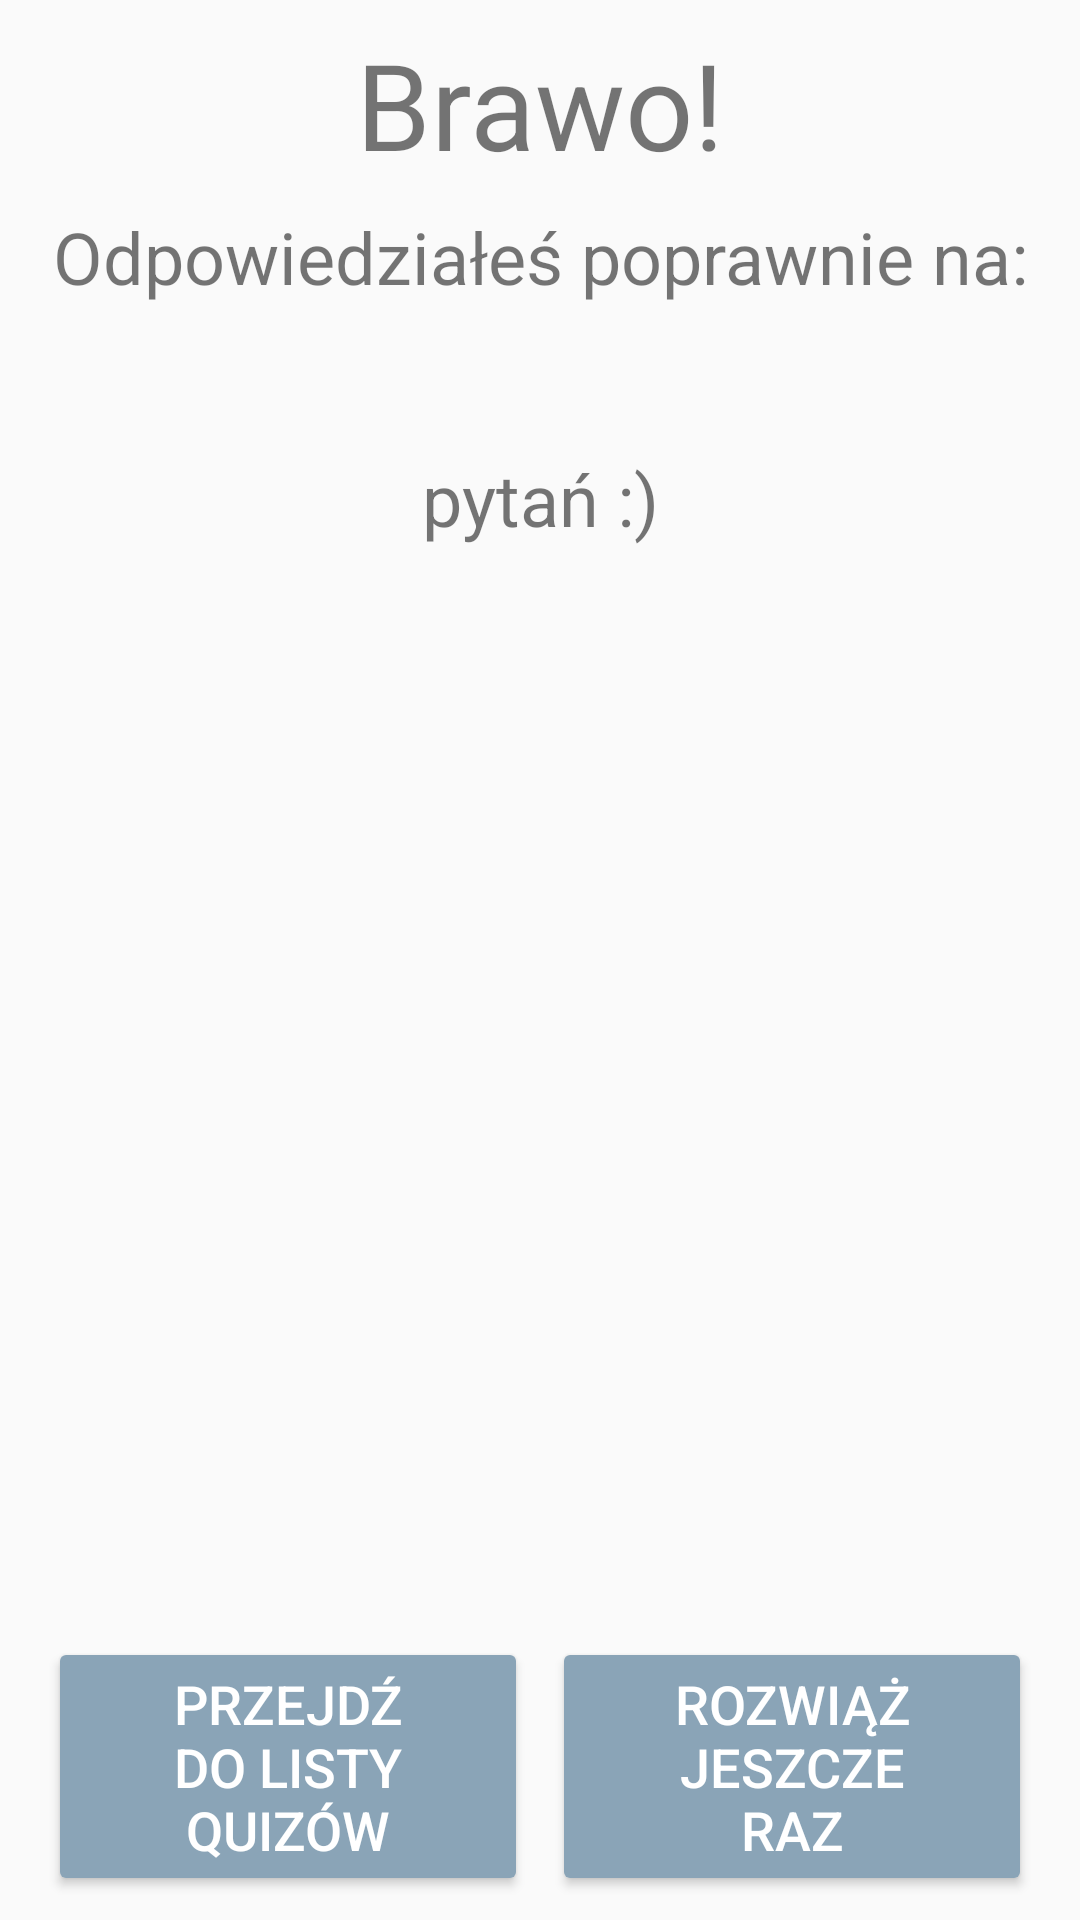

This screen was rendered from an Android layout file. Write that file and the resources it references.
<!-- AndroidManifest.xml: application theme AppTheme -->
<!-- res/layout/activity_result.xml -->
<?xml version="1.0" encoding="utf-8"?>
<android.support.constraint.ConstraintLayout xmlns:android="http://schemas.android.com/apk/res/android"
    xmlns:app="http://schemas.android.com/apk/res-auto"
    xmlns:tools="http://schemas.android.com/tools"
    android:layout_width="match_parent"
    android:layout_height="match_parent"
    tools:context=".ResultActivity">

    <TextView
        android:id="@+id/gzTV"
        android:layout_width="wrap_content"
        android:layout_height="wrap_content"
        android:layout_marginEnd="8dp"
        android:layout_marginLeft="8dp"
        android:layout_marginRight="8dp"
        android:layout_marginStart="8dp"
        android:layout_marginTop="8dp"
        android:text="@string/gzStr"
        android:textSize="40sp"
        app:layout_constraintBottom_toTopOf="@+id/smTxt"
        app:layout_constraintEnd_toEndOf="parent"
        app:layout_constraintStart_toStartOf="parent"
        app:layout_constraintTop_toTopOf="parent" />

    <TextView
        android:id="@+id/smTxt"
        android:layout_width="wrap_content"
        android:layout_height="wrap_content"
        android:layout_marginEnd="8dp"
        android:layout_marginLeft="8dp"
        android:layout_marginRight="8dp"
        android:layout_marginStart="8dp"
        android:layout_marginTop="8dp"
        android:text="@string/answered_on_str"
        android:textSize="24sp"
        app:layout_constraintEnd_toEndOf="parent"
        app:layout_constraintHorizontal_bias="0.5"
        app:layout_constraintStart_toStartOf="parent"
        app:layout_constraintTop_toBottomOf="@+id/gzTV" />

    <TextView
        android:id="@+id/scoreTV"
        android:layout_width="wrap_content"
        android:layout_height="wrap_content"
        android:layout_marginEnd="8dp"
        android:layout_marginLeft="8dp"
        android:layout_marginRight="8dp"
        android:layout_marginStart="8dp"
        android:layout_marginTop="8dp"
        android:textSize="24sp"
        app:layout_constraintEnd_toEndOf="parent"
        app:layout_constraintHorizontal_bias="0.5"
        app:layout_constraintStart_toStartOf="parent"
        app:layout_constraintTop_toBottomOf="@+id/smTxt" />

    <TextView
        android:id="@+id/textView4"
        android:layout_width="wrap_content"
        android:layout_height="wrap_content"
        android:layout_marginEnd="8dp"
        android:layout_marginLeft="8dp"
        android:layout_marginRight="8dp"
        android:layout_marginStart="8dp"
        android:layout_marginTop="8dp"
        android:text="@string/questions_str"
        android:textSize="24sp"
        app:layout_constraintEnd_toEndOf="parent"
        app:layout_constraintStart_toStartOf="parent"
        app:layout_constraintTop_toBottomOf="@+id/scoreTV" />

    <android.support.v7.widget.AppCompatButton
        android:id="@+id/button"
        android:layout_width="0dp"
        android:layout_height="wrap_content"
        android:layout_marginBottom="8dp"
        android:layout_marginEnd="8dp"
        android:layout_marginLeft="16dp"
        android:layout_marginRight="8dp"
        android:layout_marginStart="16dp"
        android:onClick="onGoToListingButton"
        android:text="@string/go_to_list_str"
        android:textColor="@android:color/white"
        android:textSize="18sp"
        app:backgroundTint="@color/bar"
        app:layout_constraintBottom_toBottomOf="parent"
        app:layout_constraintEnd_toStartOf="@+id/button2"
        app:layout_constraintHorizontal_bias="0.5"
        app:layout_constraintStart_toStartOf="parent" />


    <android.support.v7.widget.AppCompatButton
        android:id="@+id/button2"
        android:layout_width="0dp"
        android:layout_height="0dp"
        android:layout_marginEnd="16dp"
        android:layout_marginRight="16dp"
        android:onClick="onRedoButton"
        android:text="@string/again_str"
        android:textColor="@android:color/white"
        android:textSize="18sp"
        app:backgroundTint="@color/bar"
        app:layout_constraintBottom_toBottomOf="@+id/button"
        app:layout_constraintEnd_toEndOf="parent"
        app:layout_constraintHorizontal_bias="0.5"
        app:layout_constraintStart_toEndOf="@+id/button"
        app:layout_constraintTop_toTopOf="@+id/button" />

</android.support.constraint.ConstraintLayout>
<!-- resources referenced by this layout -->
<resources>
  <color name="bar">#8AA4B7</color>
  <string name="again_str">Rozwiąż\njeszcze\nraz</string>
  <string name="answered_on_str">Odpowiedziałeś poprawnie na:</string>
  <string name="go_to_list_str">Przejdź\ndo listy\nquizów</string>
  <string name="gzStr">Brawo!</string>
  <string name="questions_str">pytań :)</string>
  <style name="AppTheme" parent="@style/Theme.AppCompat.Light.NoActionBar">
          
          <item name="colorPrimaryDark">@color/colorPrimaryDark</item>
          <item name="colorAccent">@color/colorAccent</item>
          <item name="android:textColorPrimary">@android:color/black</item>
          <item name="colorPrimary">@color/colorPrimary</item>
      </style>
  <color name="colorPrimaryDark">#303F9F</color>
  <color name="colorAccent">#FF4081</color>
  <color name="colorPrimary">#3F51B5</color>
</resources>
